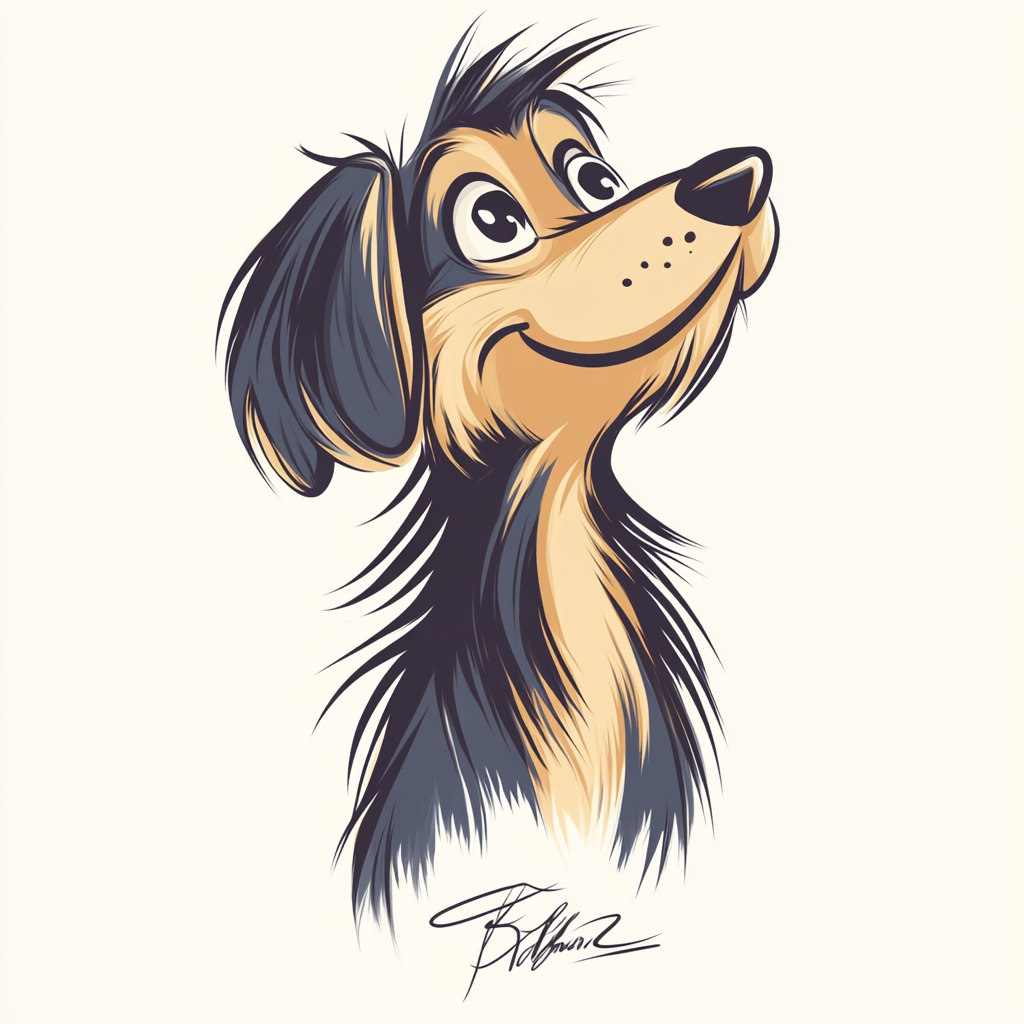
Generation parameters embedded in this image by Midjourney (PNG 'Description' text chunk):
Yorkie, cartoon style, pixar, fun --chaos 1 --ar 1:1 --profile [redacted] --stylize 879 --weird 1 --v 6.1 Job ID: 686d2696-d4c8-4b60-aa53-b32b8619c862